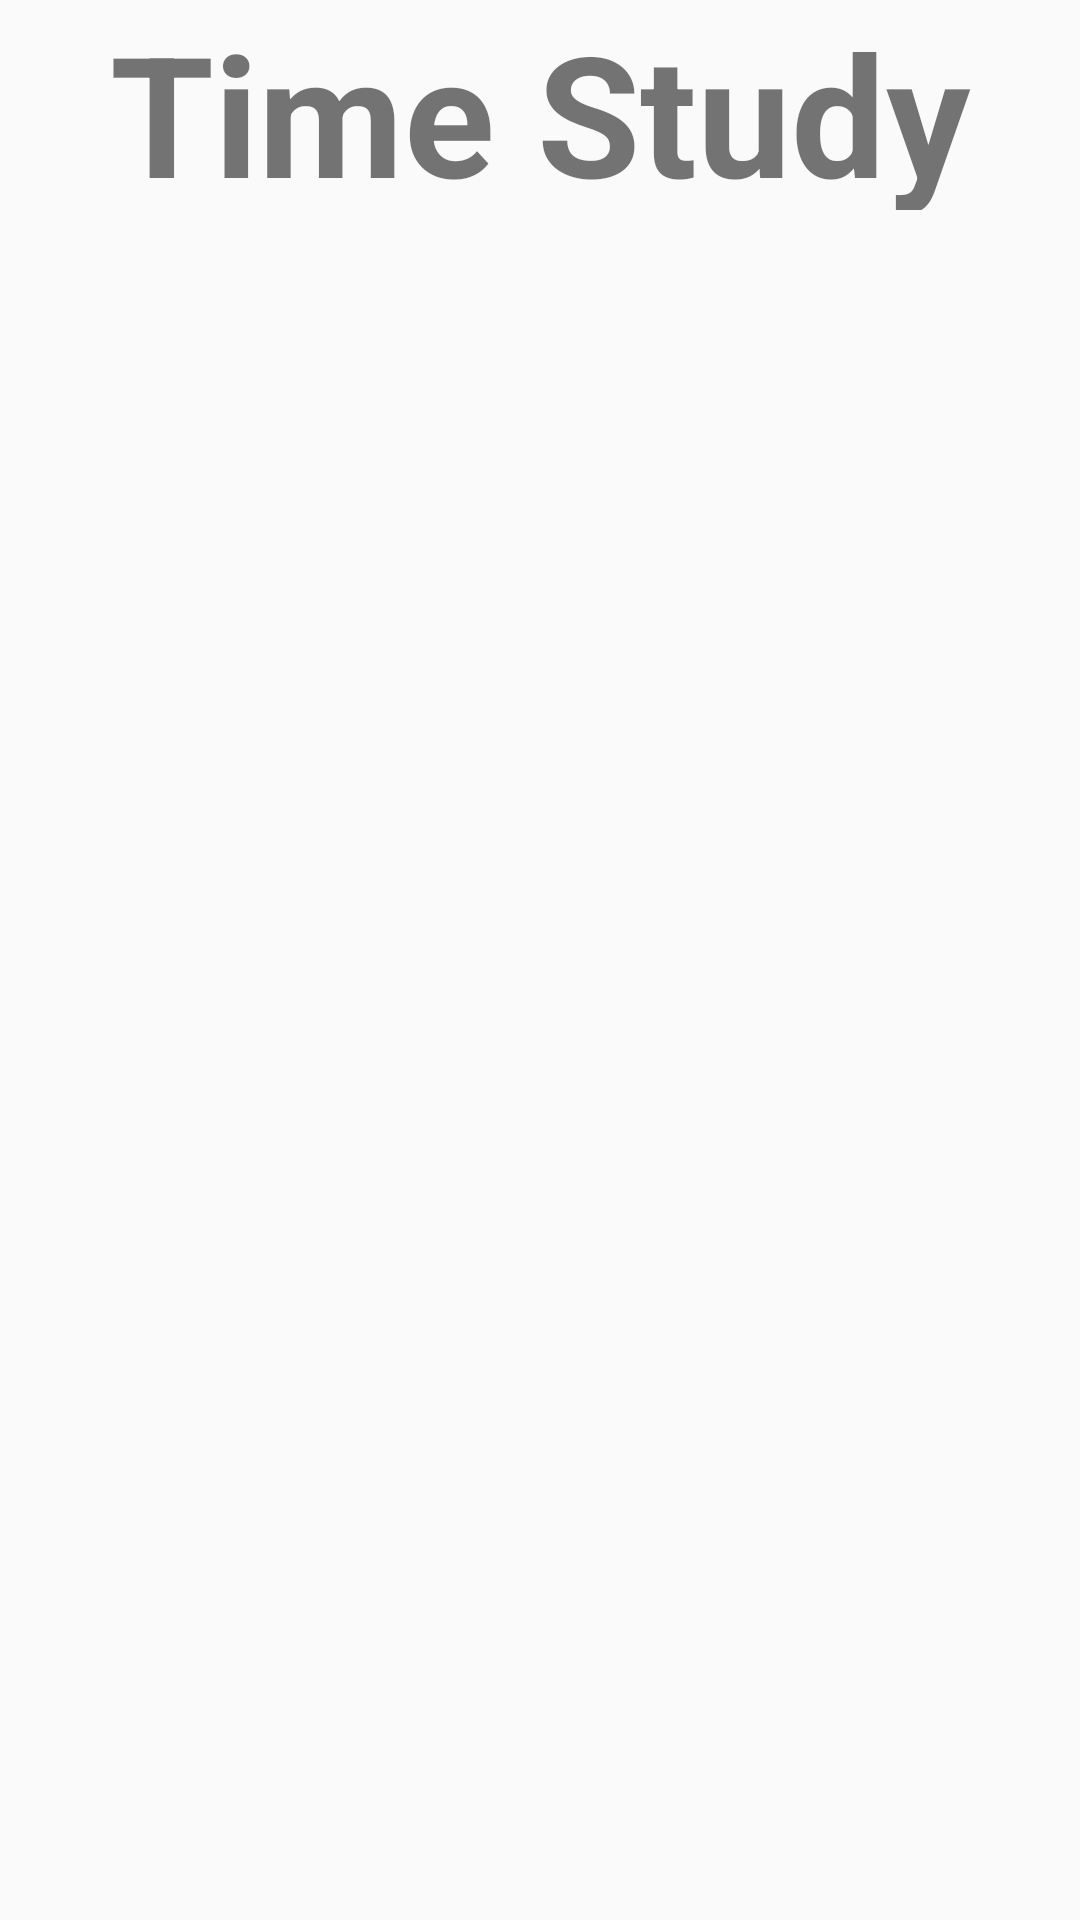

Here is an Android app screen rendered from its layout file. Give the layout XML and the strings, colors and styles it references.
<!-- AndroidManifest.xml: application theme AppTheme -->
<!-- res/layout/activity_time_study.xml -->
<RelativeLayout xmlns:android="http://schemas.android.com/apk/res/android"
    xmlns:tools="http://schemas.android.com/tools" android:layout_width="match_parent"
    android:layout_height="match_parent" android:paddingLeft="@dimen/activity_horizontal_margin"
    android:paddingRight="@dimen/activity_horizontal_margin"
    android:paddingTop="@dimen/activity_vertical_margin"
    android:paddingBottom="@dimen/activity_vertical_margin"
    tools:context="com.osu.example.myapplication.TimeStudyActivity">

    <TextView android:text="Time Study" android:layout_width="fill_parent"
        android:layout_height="70dp"
        android:id="@+id/timestudy"
        android:layout_alignParentTop="true"
        android:layout_centerHorizontal="true"
        android:gravity="top|center_horizontal"
        android:textSize="@dimen/abc_action_bar_default_height_material"
        android:textStyle="bold" />

</RelativeLayout>
<!-- resources referenced by this layout -->
<resources>
  <style name="AppTheme" parent="Theme.AppCompat.Light.DarkActionBar">
          
  
          
  
      </style>
</resources>
